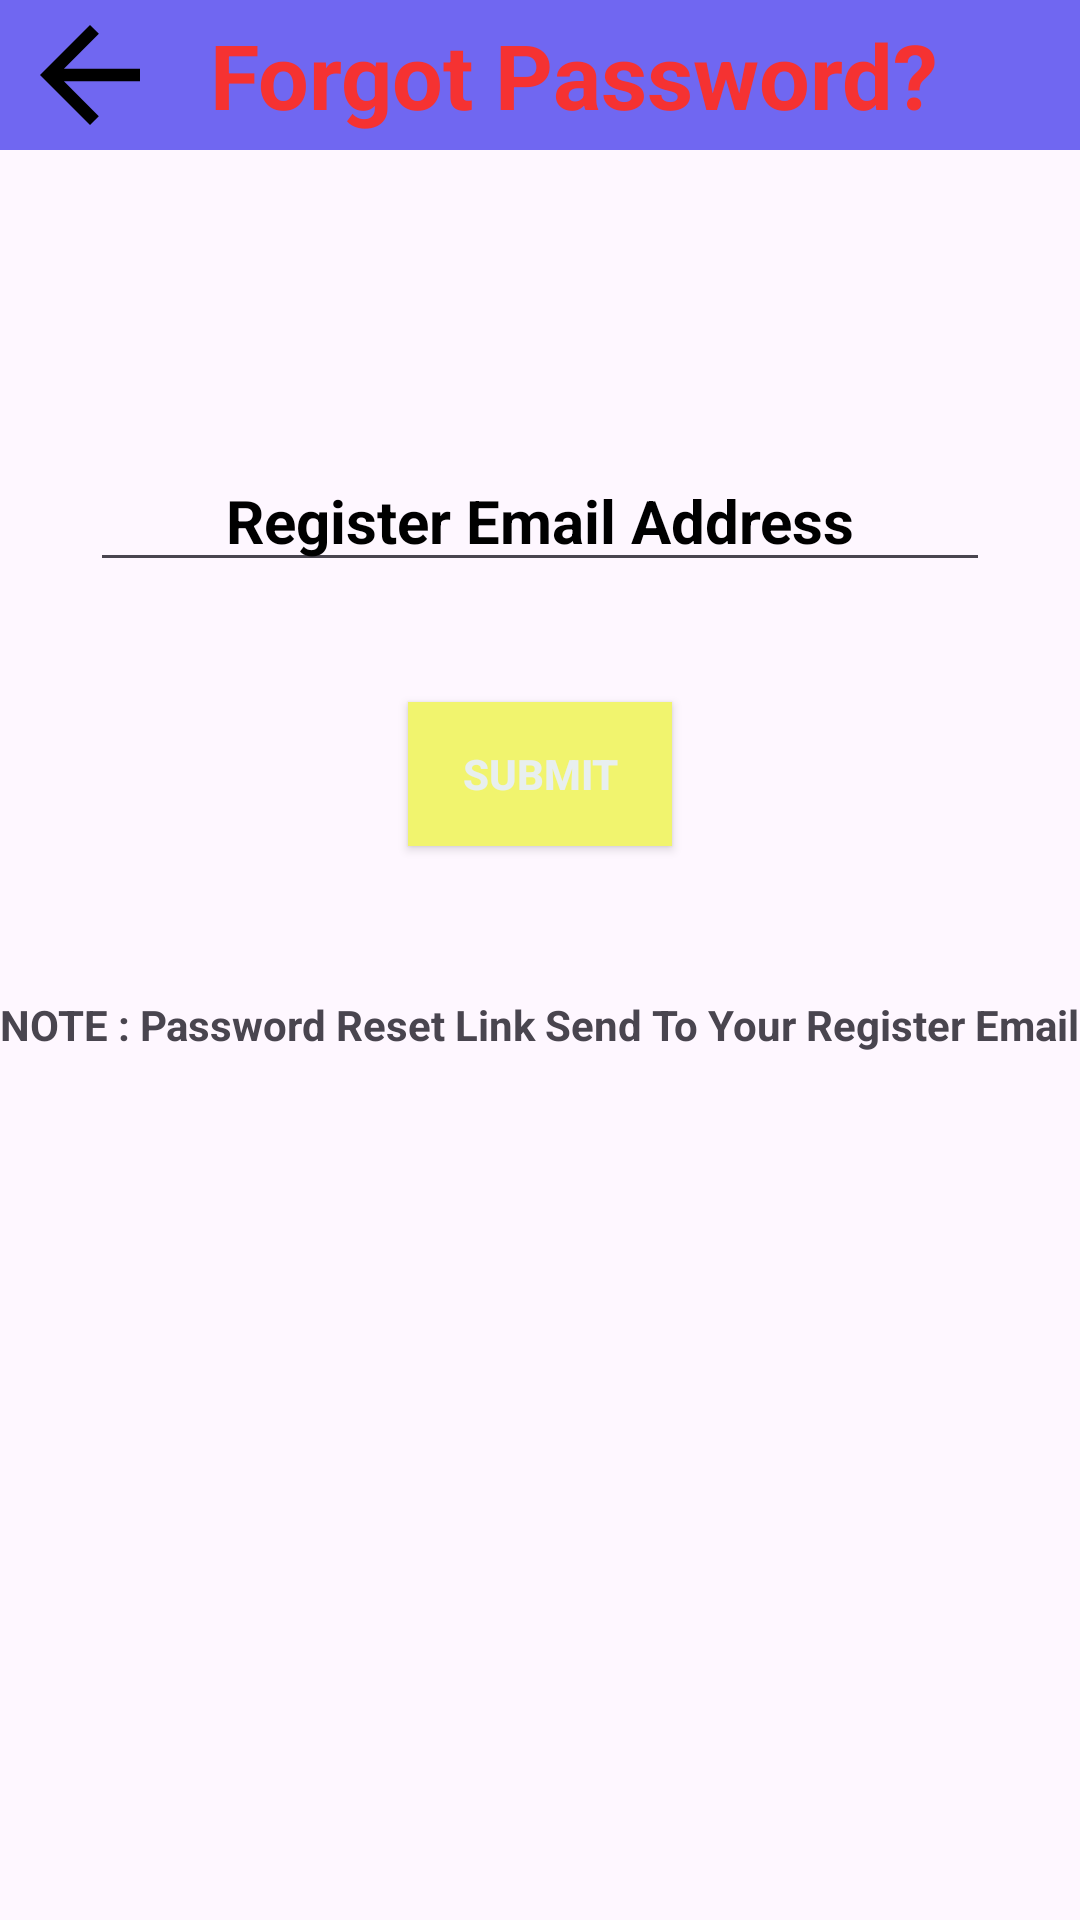

Write the Android layout XML for this screen, with the resource values it uses.
<!-- AndroidManifest.xml: application theme Theme.Business -->
<!-- res/layout/activity_forgotpassword.xml -->
<?xml version="1.0" encoding="utf-8"?>
<LinearLayout xmlns:android="http://schemas.android.com/apk/res/android"
    android:orientation="vertical"

    xmlns:tools="http://schemas.android.com/tools"
    android:layout_width="match_parent"
    android:layout_height="match_parent"
    tools:context=".forgotpassword">

    <LinearLayout
        android:layout_width="match_parent"
        android:layout_height="wrap_content"
        android:background="#7067F1"
        android:orientation="horizontal"
        tools:ignore="TextSizeCheck">

        <ImageView
            android:id="@+id/backactivity"
            android:layout_width="60dp"
            android:layout_height="50dp"
            android:src="@drawable/back"
            android:layout_gravity="center"
            android:importantForAccessibility="no" />

        <TextView
            android:layout_width="wrap_content"
            android:layout_height="wrap_content"
            android:layout_gravity="center"
            android:layout_marginStart="10dp"
            android:text="@string/forgotpassword"
            android:textColor="#F53232"
            android:textSize="30sp"
            android:textStyle="bold"
            android:layout_marginLeft="5dp" />

    </LinearLayout>



    <EditText
        android:id="@+id/resetemail"
        android:layout_width="300dp"
        android:layout_height="wrap_content"
        android:layout_gravity="center"
        android:layout_marginTop="100dp"
        android:autofillHints="emailAddress"
        android:gravity="center"
        android:hint="@string/email1"
        android:inputType="textEmailAddress"
        android:textColorHint="#000000"
        android:textSize="20sp"
        android:textStyle="bold" />

    <Button
        android:id="@+id/submit"
        android:layout_width="wrap_content"
        android:layout_height="wrap_content"
        android:layout_gravity="center"
        android:layout_marginTop="40dp"
        android:background="#F1F46E"
        android:text="@string/submit"
        android:textColor="#E8EFEF"
        android:textStyle="bold"
        tools:ignore="TextContrastCheck" />
    <TextView
        android:layout_width="wrap_content"
        android:layout_height="wrap_content"
        android:text="@string/resetpassword"
        android:layout_gravity="center"
        android:textStyle="bold"
        android:layout_marginTop="50dp"/>

</LinearLayout>
<!-- resources referenced by this layout -->
<resources>
  <!-- drawable back (drawable) -->
  <vector android:autoMirrored="false" android:height="24dp"
      android:tint="#000000" android:viewportHeight="24"
      android:viewportWidth="24" android:width="24dp" xmlns:android="http://schemas.android.com/apk/res/android">
      <path android:fillColor="@color/purple_700" android:pathData="M20,11H7.83l5.59,-5.59L12,4l-8,8 8,8 1.41,-1.41L7.83,13H20v-2z"/>
  </vector>
  <string name="email1">Register Email Address</string>
  <string name="forgotpassword">Forgot Password?</string>
  <string name="resetpassword">NOTE : Password Reset Link Send To Your Register Email</string>
  <string name="submit">SUBMIT</string>
  <style name="Theme.Business" parent="Base.Theme.Business" />
  <color name="purple_700">#FFFFFFFF</color>
  <style name="Base.Theme.Business" parent="Theme.Material3.DayNight.NoActionBar">
          
          
      </style>
</resources>
